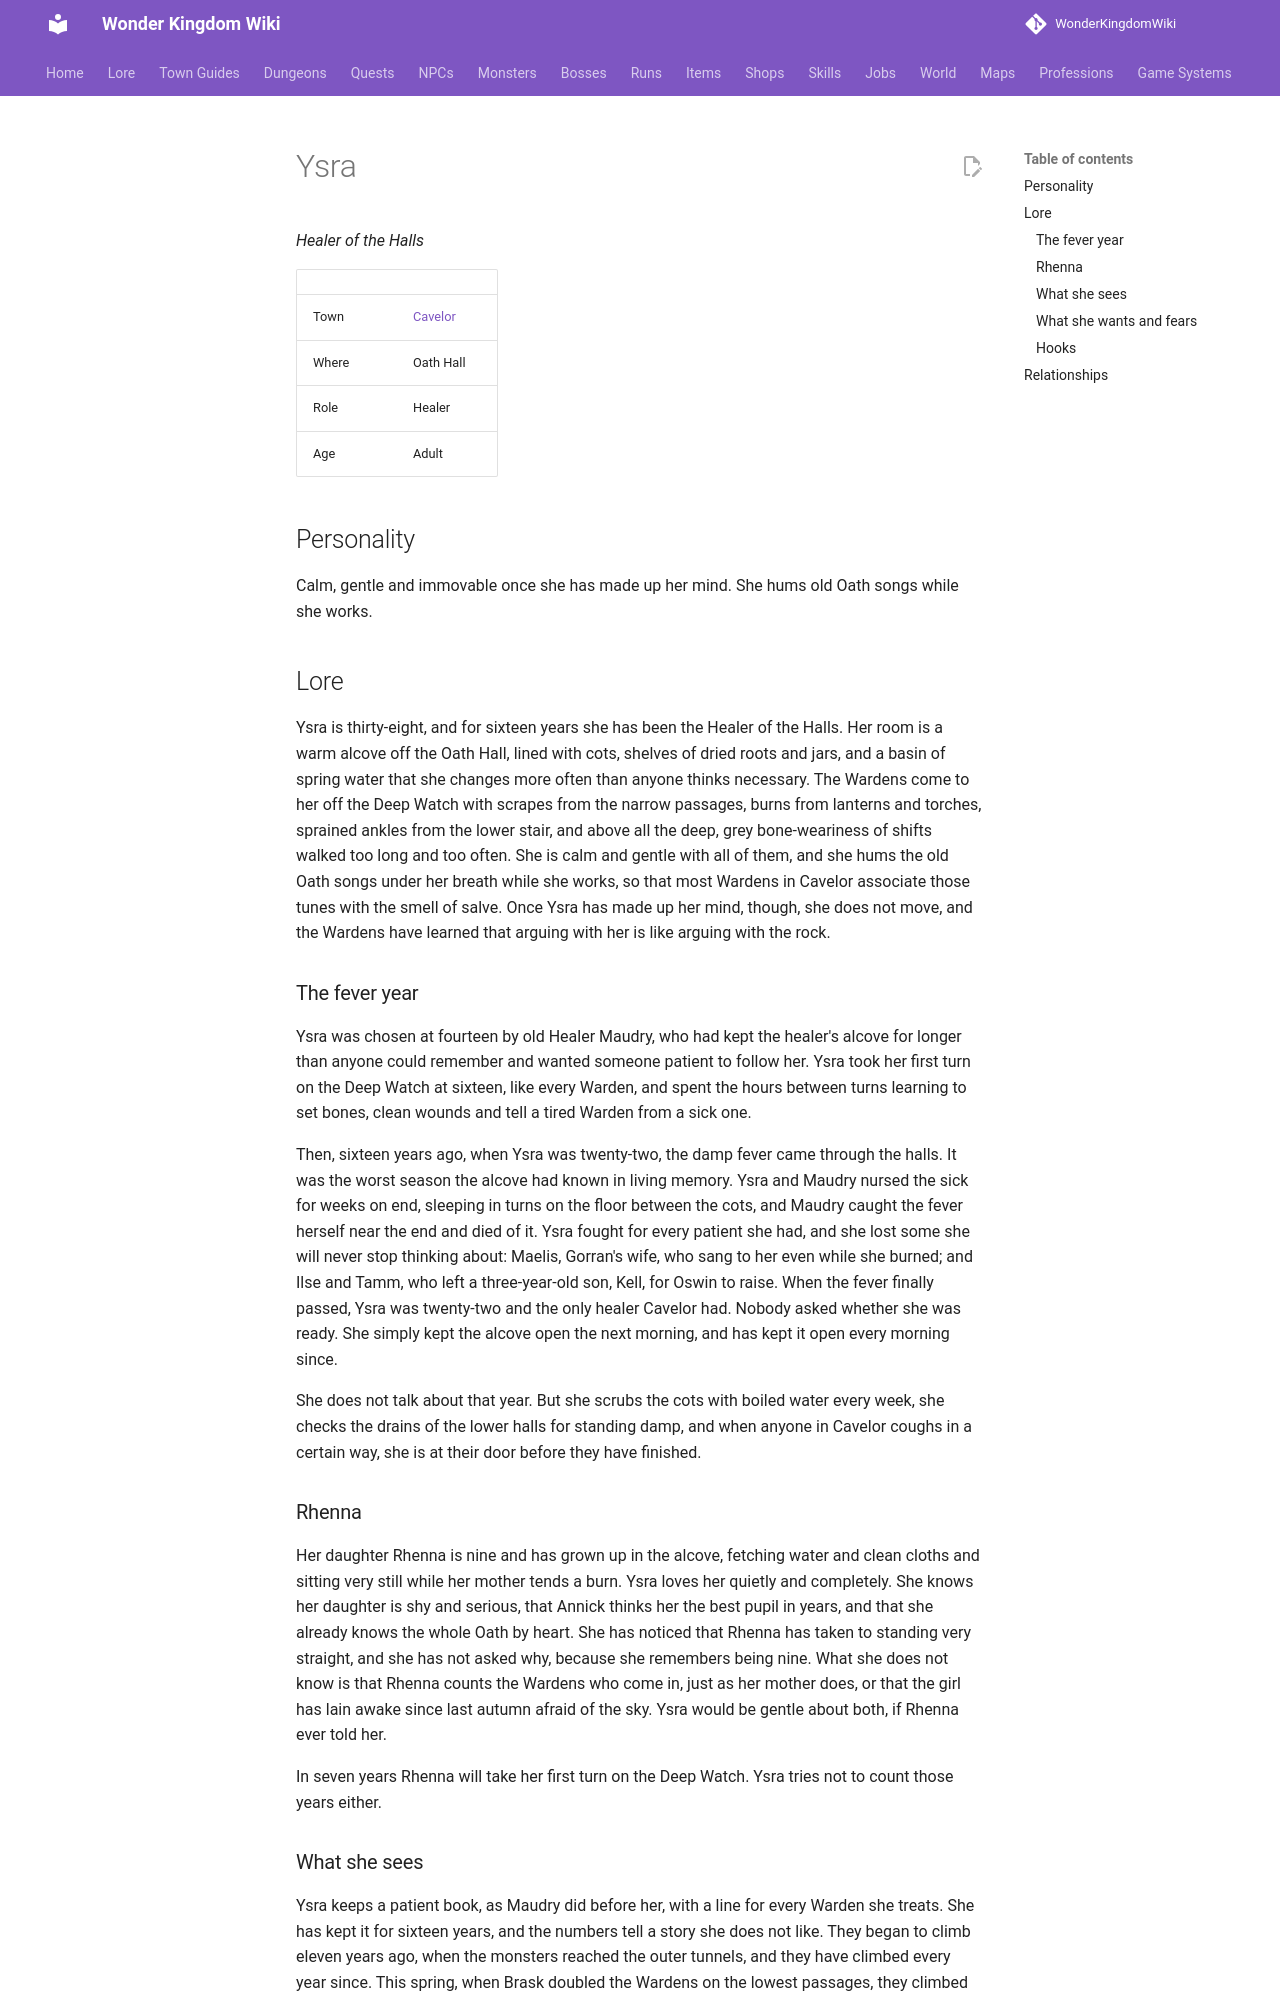

repository: alonohana627/WonderKingdomWiki · page: lore/people/cavelor/ysra_mender/index.html · generator: mkdocs

<!-- Generated by tools/people.py from data/people/. Do not edit: changes are overwritten. -->

# Ysra

*Healer of the Halls*

|  |  |
|---|---|
| Town | [Cavelor](../../towns/cavelor.md) |
| Where | Oath Hall |
| Role | Healer |
| Age | Adult |

## Personality

Calm, gentle and immovable once she has made up her mind. She hums old Oath songs while she works.

## Lore

Ysra is thirty-eight, and for sixteen years she has been the Healer of the Halls. Her room is a warm alcove off the Oath Hall, lined with cots, shelves of dried roots and jars, and a basin of spring water that she changes more often than anyone thinks necessary. The Wardens come to her off the Deep Watch with scrapes from the narrow passages, burns from lanterns and torches, sprained ankles from the lower stair, and above all the deep, grey bone-weariness of shifts walked too long and too often. She is calm and gentle with all of them, and she hums the old Oath songs under her breath while she works, so that most Wardens in Cavelor associate those tunes with the smell of salve. Once Ysra has made up her mind, though, she does not move, and the Wardens have learned that arguing with her is like arguing with the rock.

### The fever year

Ysra was chosen at fourteen by old Healer Maudry, who had kept the healer's alcove for longer than anyone could remember and wanted someone patient to follow her. Ysra took her first turn on the Deep Watch at sixteen, like every Warden, and spent the hours between turns learning to set bones, clean wounds and tell a tired Warden from a sick one.

Then, sixteen years ago, when Ysra was twenty-two, the damp fever came through the halls. It was the worst season the alcove had known in living memory. Ysra and Maudry nursed the sick for weeks on end, sleeping in turns on the floor between the cots, and Maudry caught the fever herself near the end and died of it. Ysra fought for every patient she had, and she lost some she will never stop thinking about: Maelis, Gorran's wife, who sang to her even while she burned; and Ilse and Tamm, who left a three-year-old son, Kell, for Oswin to raise. When the fever finally passed, Ysra was twenty-two and the only healer Cavelor had. Nobody asked whether she was ready. She simply kept the alcove open the next morning, and has kept it open every morning since.

She does not talk about that year. But she scrubs the cots with boiled water every week, she checks the drains of the lower halls for standing damp, and when anyone in Cavelor coughs in a certain way, she is at their door before they have finished.

### Rhenna

Her daughter Rhenna is nine and has grown up in the alcove, fetching water and clean cloths and sitting very still while her mother tends a burn. Ysra loves her quietly and completely. She knows her daughter is shy and serious, that Annick thinks her the best pupil in years, and that she already knows the whole Oath by heart. She has noticed that Rhenna has taken to standing very straight, and she has not asked why, because she remembers being nine. What she does not know is that Rhenna counts the Wardens who come in, just as her mother does, or that the girl has lain awake since last autumn afraid of the sky. Ysra would be gentle about both, if Rhenna ever told her.

In seven years Rhenna will take her first turn on the Deep Watch. Ysra tries not to count those years either.
